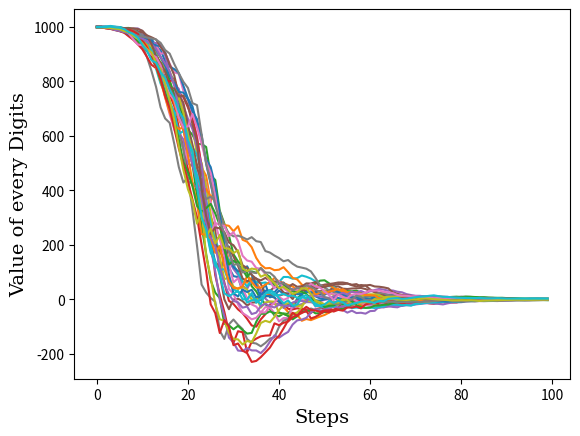
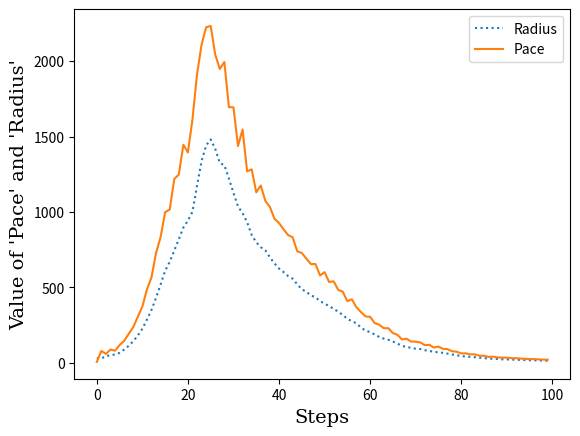
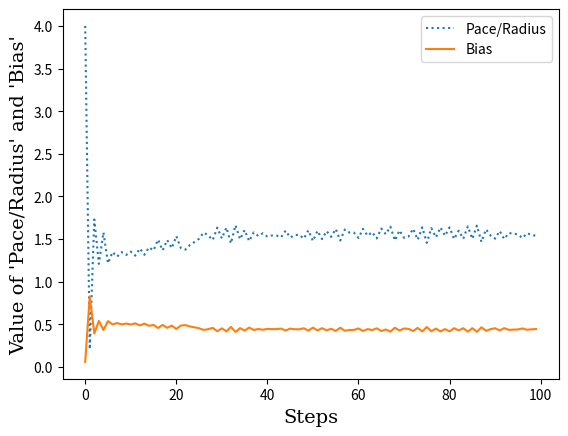
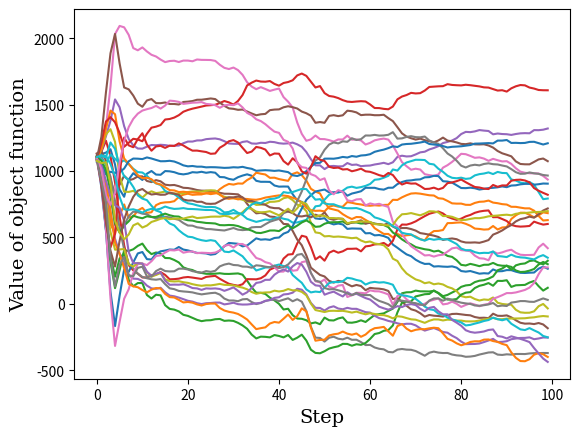
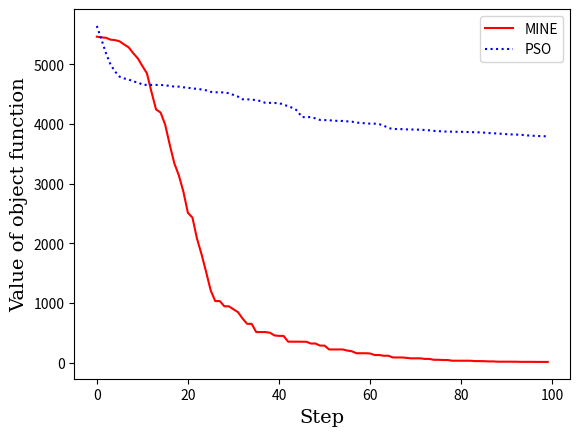
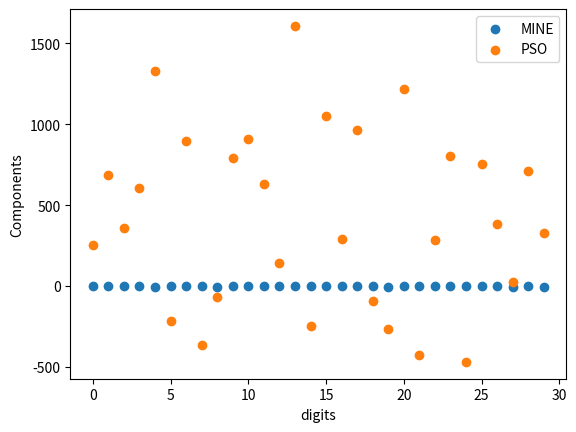

Python code for these plots, in order:
from numpy import linalg as la
from numpy import matlib as mat
from mpl_toolkits.mplot3d import Axes3D
import matplotlib.pyplot as plt
import numpy as np
import pandas as pd
def Evaluate(x):
    return la.norm(x)
Digits = 30
Cycle = 100
font = {'family': 'serif',
        'color': 'black',
        'weight': 'normal',
        'size': 14,
        }
def PSO(Start:np.ndarray):
    GroupNum = 50
    # Digits = 15
    Coefficient = mat.repmat(Start, GroupNum, 1)+ 200 * np.random.rand(GroupNum, Digits) - 1
    v0 = 300 * np.random.rand(GroupNum, Digits) - 150
    Cycle = 100
    Coefficient += v0
    pbest = Coefficient.view()
    pbestv = np.zeros((GroupNum, 1))
    pbestv1 = np.zeros((GroupNum, 1))
    for Inner in range(GroupNum):
        Check = Evaluate(Coefficient[Inner,:])
        pbestv[Inner,:] = Check
    gbest = mat.repmat(Coefficient[np.argmin(pbestv),:], GroupNum, 1)
    wmax, wmin, c1, c2 = 0.9, 0.4, 2, 2
    value = []
    Po = []
    R = []
    P = []
    for i in range(Cycle):
        w = wmax - i * (wmax - wmin) / Cycle
        r1 = np.random.rand(GroupNum, 1)
        r2 = np.random.rand(GroupNum, 1)
        v1 = w * v0 + c1 * r1 * (pbest - Coefficient) + c2 * r2 * (gbest - Coefficient)
        pace = la.norm(v1,axis=1)
        pace = np.mean(pace)
        P.append(pace)
        Coefficient = Coefficient + v1
        radius = np.std(pbest, axis=0)
        radius = la.norm(radius)
        R.append(radius)
        po = np.mean(pbest, axis=0)
        Po.append(po)
        for Inner in range(GroupNum):
            Check = Evaluate(Coefficient[Inner,:])
            pbestv1[Inner,:] = Check 
            if Check < pbestv[Inner,:]:
                pbest[Inner,:] = Coefficient[Inner,:]
                pbestv[Inner,:] = Check
        v0 = v1.view()
        gbest = mat.repmat(pbest[np.argmin(pbestv),:], GroupNum, 1)
        value.append(np.min(pbestv))
    Po = np.array(Po)
    R = np.array(R)
    plt.figure("PSO：Time-Position")
    for i in range(Digits):
        plt.plot(np.arange(Cycle), Po[:, i])
    plt.xlabel("Step",fontdict=font)  
    plt.ylabel("Value of object function", fontdict=font)  
    # plt.figure("PSO：Time-Radius/Pace")
    # Pace,=plt.plot(range(Cycle), P, label="Pace")
    # Radius,=plt.plot(range(Cycle), R, label="Radius")
    # plt.legend(loc="upper right")
    # plt.xlabel("Times")  
    # plt.ylabel("Value") 
    return value,pbestv.min(),pbest[np.argmin(pbestv),:]

def MINE(Start: np.ndarray):
    Cycle = 100
    # Digits = 15
    a, b = 20, 10
    MemNum = 50
    x0 = mat.repmat(Start, MemNum, 1)
    Dir = a * np.random.rand(MemNum, Digits) - b
    x0 += Dir
    Dir = Dir / Dir.min()
    if Dir.dtype != "float64":
        Dir = Dir.astype("float")
    Dir = Dir / (la.norm(Dir, axis=1).reshape(MemNum, 1))
    Hbest = np.zeros((MemNum, Digits))
    Hbestv = np.zeros((MemNum, 1))
    for inner in range(MemNum):
        Hbestv[inner,:] = Evaluate(x0[inner,:])
        Hbest[inner,:] = x0[inner,:]
    value = []
    Pace = np.std(Hbest, axis=0)
    Pace = 4 * la.norm(Pace)
    P = []
    R = []
    Po = []
    Ratio = []
    Bi = []
    for i in range(Cycle):
        radius = np.std(Hbest, axis=0)
        radius = la.norm(radius)
        po = np.mean(Hbest, axis=0)
        Po.append(po)
        # Pace = 400 / (1 + np.exp(7*(i - (3*Cycle / 2)) / Cycle))
        Judge = 1 / (1 + np.exp(Pace / (radius + 1e-15) - 1))
        Ratio.append(Pace/radius)
        Pace = 4 * radius *Judge
        Bias = 1.2 * Judge
        Bi.append(Bias)
        P.append(Pace)
        R.append(radius)
        # Bias = 1.2 / (1 + np.exp(2 * (i - (Cycle / 2)) / Cycle))
        Sort = np.argsort(Hbestv, axis=0)
        c1 = np.linspace(1.2, 1, Digits)
        c1.reshape(Digits, 1)
        T0, Tend = 0.45, 0.9
        A = (Tend - T0) / (Cycle ** 0.5)
        B = T0
        Ref = Hbest[Sort[:, 0],:]
        for Inner in range(MemNum):
            T = B + A * (Inner ** 0.5)
            base = Ref - mat.repmat(x0[Inner,:], MemNum, 1)
            Normal = la.norm(base, axis=0)
            det = Normal.argmin()
            base = np.delete(base, det, axis=0)
            base = base[0:Digits,:]
            if base.dtype != "float":
                base = base.astype("float")
            norm = la.norm(base,axis=1).reshape(Digits,1)
            for index in range(Digits):
                if norm[index, 0] == 0:
                    base[index,:] = np.ones(Digits)
                else:
                    base[index,:] = base[index,:] / norm[index,0]
            belief1 = 2 * np.random.rand(1, Digits) - Bias * c1
            belief2 = np.random.logistic(T,np.abs((1-T)/3), Digits)
            direction = np.dot(belief1, base)
            direction = direction / la.norm(direction)
            Dir[Inner,:] = (1-belief2) * Dir[Inner,:] + belief2 * direction
            if Dir[Inner,:].dtype != "float64":
                Dir = Dir.astype("float")
            Dir[Inner,:] = Dir[Inner,:] / la.norm(Dir[Inner,:])
            x0[Inner,:] = x0[Inner,:] + Pace * Dir[Inner,:]
            Check = Evaluate(x0[Inner,:])
            if Hbestv[Inner,:] > Check:
                Hbest[Inner,:] = x0[Inner,:]
                Hbestv[Inner,:] = Check
        value.append(Hbestv.min())
    Po = np.array(Po)
    plt.figure("MINE：Time-Position")
    for i in range(Digits):
        plt.plot(np.arange(Cycle), Po[:, i])
    plt.xlabel("Steps",fontdict=font)  
    plt.ylabel("Value of every Digits",fontdict=font)
    plt.figure("MINE：Time-Radius/Pace")
    Radius,=plt.plot(range(Cycle), R, linestyle=":", label="Radius")
    Pace,=plt.plot(range(Cycle), P, label="Pace")
    plt.legend(loc="upper right")
    plt.xlabel("Steps",fontdict=font)  
    plt.ylabel("Value of 'Pace' and 'Radius'", fontdict=font)
    plt.figure("MINE：Time-Radius/Pace,Bias")
    ratio,=plt.plot(range(Cycle), Ratio, linestyle=":",label="Pace/Radius")
    Bias,=plt.plot(range(Cycle), Bi, label="Bias")
    plt.legend(loc="upper right")
    plt.xlabel("Steps",fontdict=font)  
    plt.ylabel("Value of 'Pace/Radius' and 'Bias'",fontdict=font)
    return value,Hbestv.min(),Hbest[np.argmin(Hbestv),:]

VMINE,vMINE,LocMINE = MINE(1000 * np.ones((1, Digits)))
VPSO, vPSO, LocPSO = PSO(1000 * np.ones((1, Digits)))
plt.figure("Time-F(x)")
MINE, =plt.plot(range(Cycle), VMINE,color='red',label="MINE")
PSO, =plt.plot(range(Cycle), VPSO,linestyle=":",color="blue",label="PSO")
print("Function:MINE", "Evaluation:", vMINE)
print("Location:", LocMINE)
print("=====================")
print("Function:PSO ", "Evaluation:", vPSO)
print("Location:", LocPSO)
plt.legend(loc='upper right')
plt.xlabel("Step",fontdict=font)  
plt.ylabel("Value of object function", fontdict=font)
plt.figure("Components Final")
M = plt.scatter(range(Digits), LocMINE,label="MINE")
P = plt.scatter(range(Digits), LocPSO, label="PSO")
plt.legend(loc='upper right')
plt.xlabel("digits")  
plt.ylabel("Components")
plt.show()
